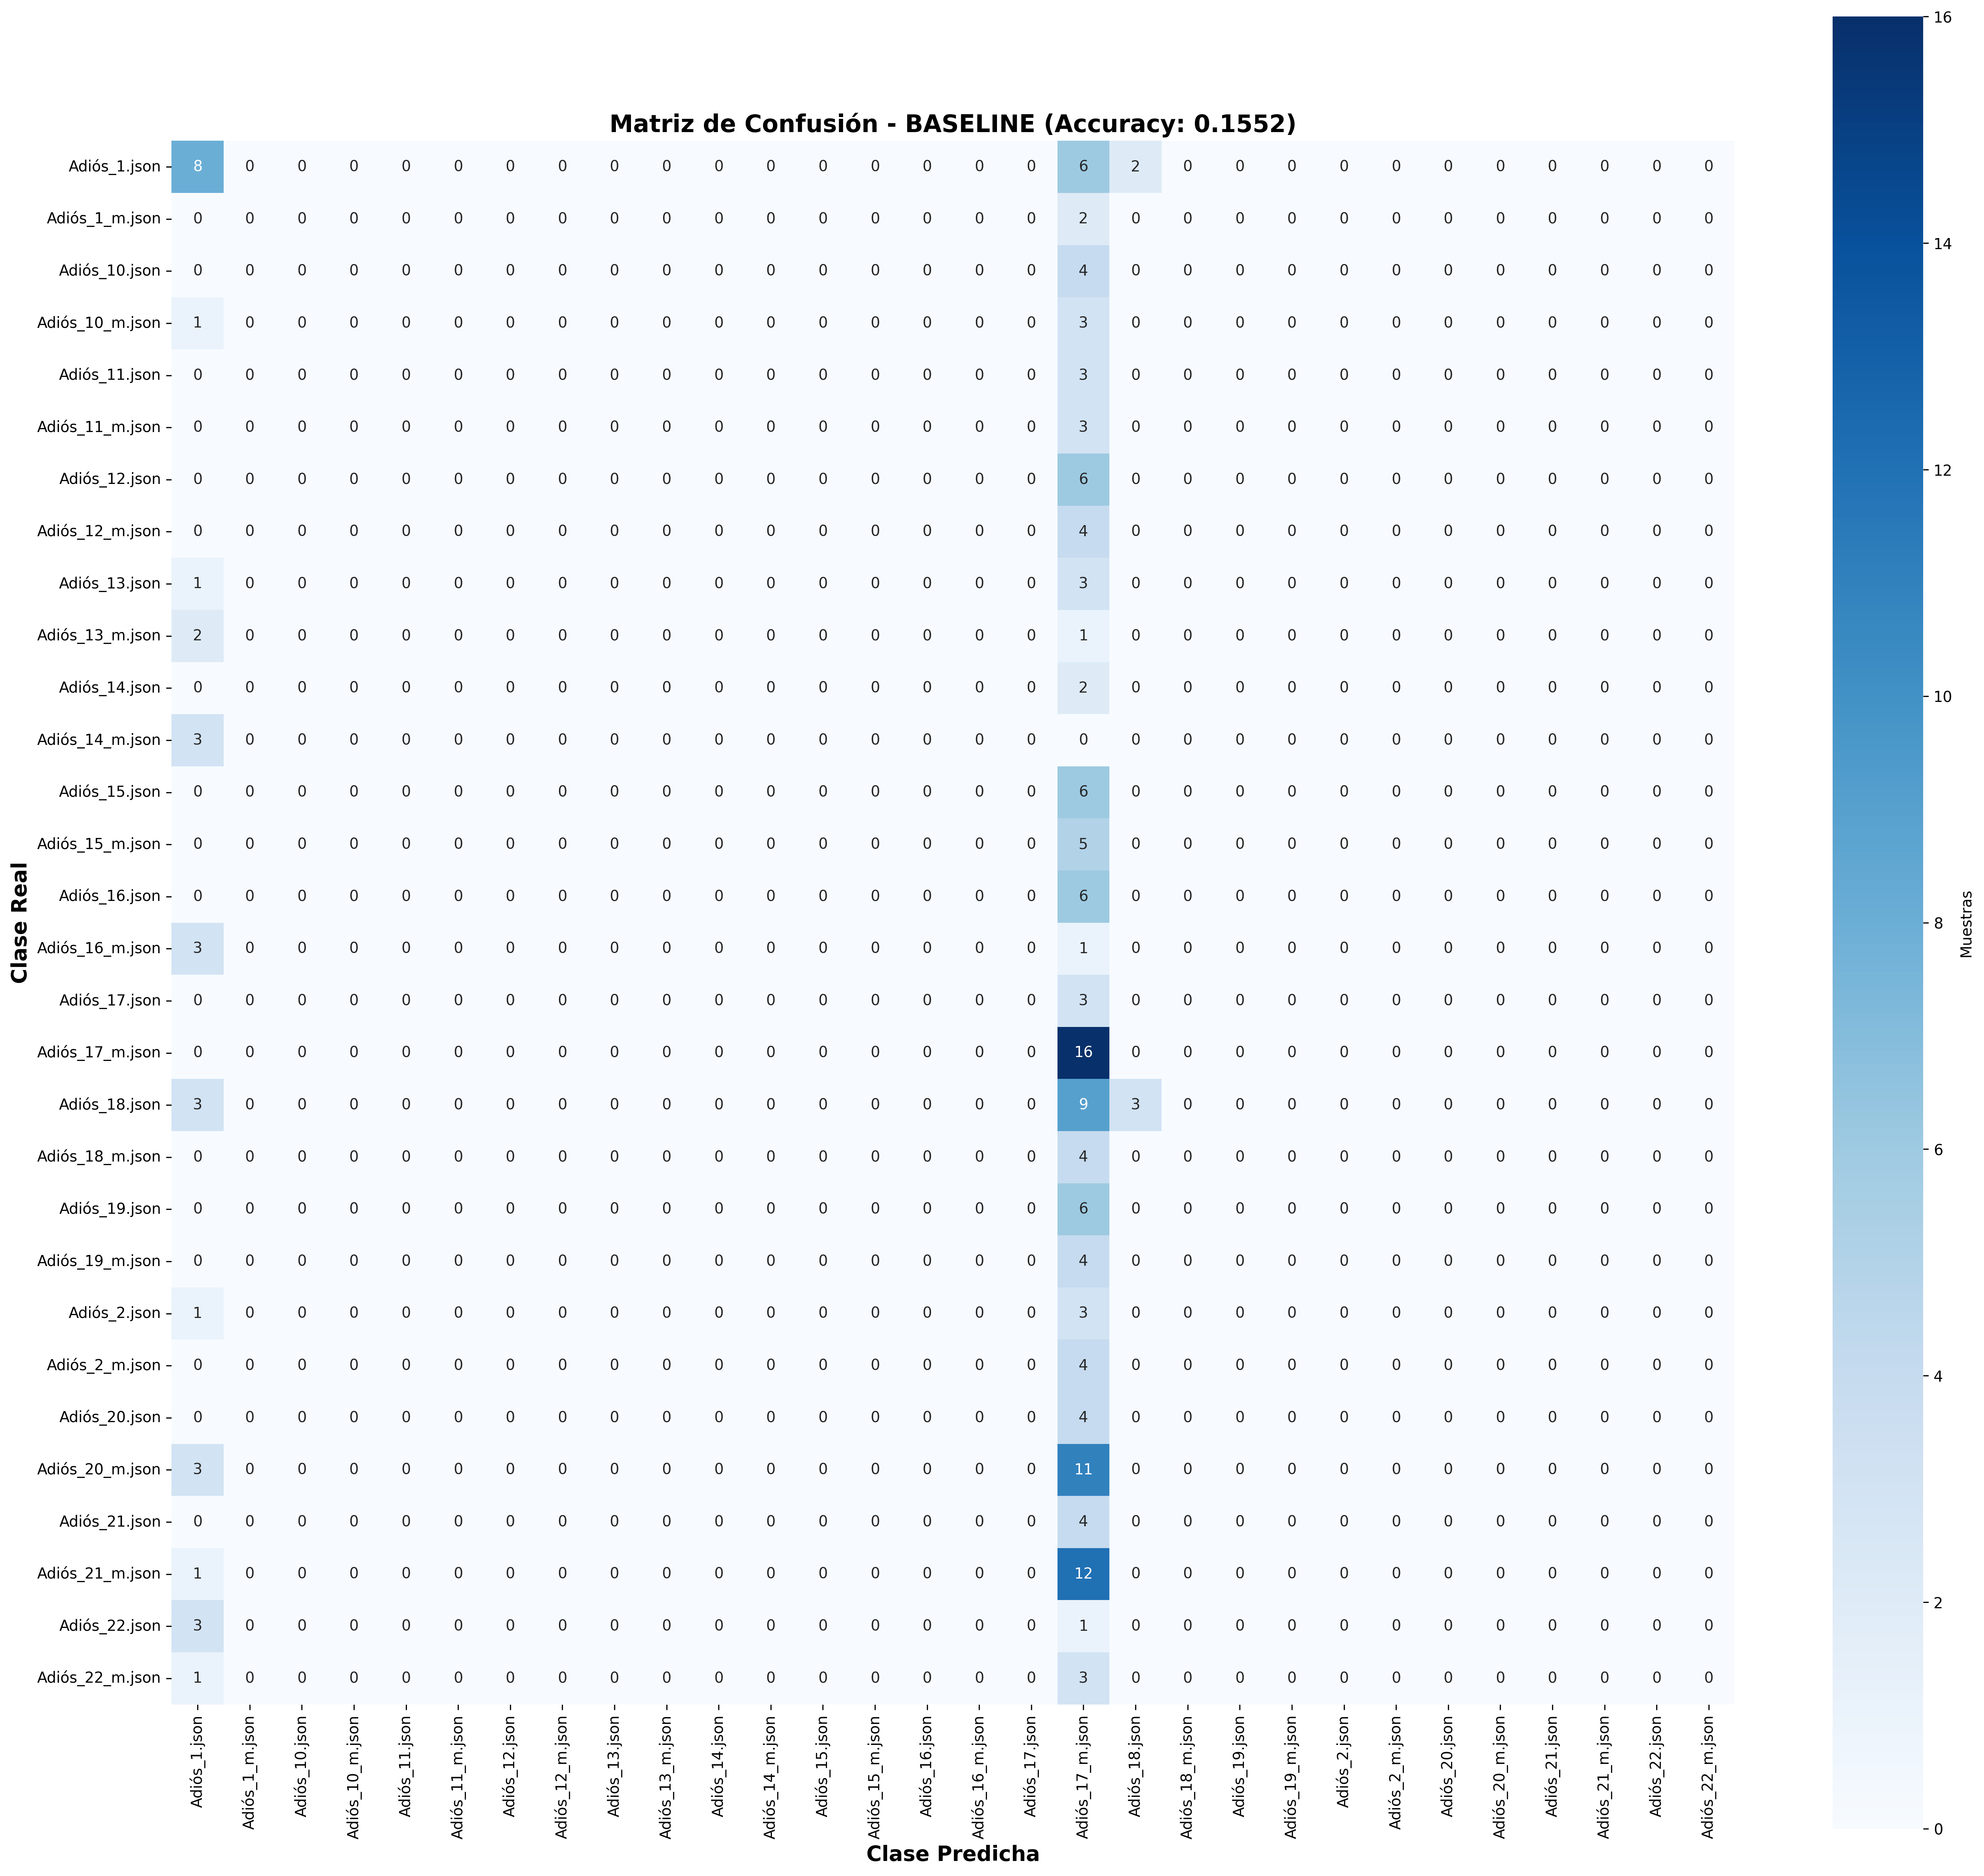

The file beside this chart, header and first rows:
8, 0, 0, 0, 0, 0, 0, 0, 0, 0, 0, 0, 0, 0, 0, 0, 0, 6, 2, 0, 0, 0, 0, 0
0, 0, 0, 0, 0, 0, 0, 0, 0, 0, 0, 0, 0, 0, 0, 0, 0, 2, 0, 0, 0, 0, 0, 0
0, 0, 0, 0, 0, 0, 0, 0, 0, 0, 0, 0, 0, 0, 0, 0, 0, 4, 0, 0, 0, 0, 0, 0
1, 0, 0, 0, 0, 0, 0, 0, 0, 0, 0, 0, 0, 0, 0, 0, 0, 3, 0, 0, 0, 0, 0, 0
0, 0, 0, 0, 0, 0, 0, 0, 0, 0, 0, 0, 0, 0, 0, 0, 0, 3, 0, 0, 0, 0, 0, 0
0, 0, 0, 0, 0, 0, 0, 0, 0, 0, 0, 0, 0, 0, 0, 0, 0, 3, 0, 0, 0, 0, 0, 0
0, 0, 0, 0, 0, 0, 0, 0, 0, 0, 0, 0, 0, 0, 0, 0, 0, 6, 0, 0, 0, 0, 0, 0
0, 0, 0, 0, 0, 0, 0, 0, 0, 0, 0, 0, 0, 0, 0, 0, 0, 4, 0, 0, 0, 0, 0, 0
1, 0, 0, 0, 0, 0, 0, 0, 0, 0, 0, 0, 0, 0, 0, 0, 0, 3, 0, 0, 0, 0, 0, 0
2, 0, 0, 0, 0, 0, 0, 0, 0, 0, 0, 0, 0, 0, 0, 0, 0, 1, 0, 0, 0, 0, 0, 0
0, 0, 0, 0, 0, 0, 0, 0, 0, 0, 0, 0, 0, 0, 0, 0, 0, 2, 0, 0, 0, 0, 0, 0
3, 0, 0, 0, 0, 0, 0, 0, 0, 0, 0, 0, 0, 0, 0, 0, 0, 0, 0, 0, 0, 0, 0, 0
0, 0, 0, 0, 0, 0, 0, 0, 0, 0, 0, 0, 0, 0, 0, 0, 0, 6, 0, 0, 0, 0, 0, 0
0, 0, 0, 0, 0, 0, 0, 0, 0, 0, 0, 0, 0, 0, 0, 0, 0, 5, 0, 0, 0, 0, 0, 0
0, 0, 0, 0, 0, 0, 0, 0, 0, 0, 0, 0, 0, 0, 0, 0, 0, 6, 0, 0, 0, 0, 0, 0
3, 0, 0, 0, 0, 0, 0, 0, 0, 0, 0, 0, 0, 0, 0, 0, 0, 1, 0, 0, 0, 0, 0, 0
0, 0, 0, 0, 0, 0, 0, 0, 0, 0, 0, 0, 0, 0, 0, 0, 0, 3, 0, 0, 0, 0, 0, 0
0, 0, 0, 0, 0, 0, 0, 0, 0, 0, 0, 0, 0, 0, 0, 0, 0, 16, 0, 0, 0, 0, 0, 0
3, 0, 0, 0, 0, 0, 0, 0, 0, 0, 0, 0, 0, 0, 0, 0, 0, 9, 3, 0, 0, 0, 0, 0
0, 0, 0, 0, 0, 0, 0, 0, 0, 0, 0, 0, 0, 0, 0, 0, 0, 4, 0, 0, 0, 0, 0, 0
0, 0, 0, 0, 0, 0, 0, 0, 0, 0, 0, 0, 0, 0, 0, 0, 0, 6, 0, 0, 0, 0, 0, 0
0, 0, 0, 0, 0, 0, 0, 0, 0, 0, 0, 0, 0, 0, 0, 0, 0, 4, 0, 0, 0, 0, 0, 0
1, 0, 0, 0, 0, 0, 0, 0, 0, 0, 0, 0, 0, 0, 0, 0, 0, 3, 0, 0, 0, 0, 0, 0
0, 0, 0, 0, 0, 0, 0, 0, 0, 0, 0, 0, 0, 0, 0, 0, 0, 4, 0, 0, 0, 0, 0, 0
0, 0, 0, 0, 0, 0, 0, 0, 0, 0, 0, 0, 0, 0, 0, 0, 0, 4, 0, 0, 0, 0, 0, 0
3, 0, 0, 0, 0, 0, 0, 0, 0, 0, 0, 0, 0, 0, 0, 0, 0, 11, 0, 0, 0, 0, 0, 0
0, 0, 0, 0, 0, 0, 0, 0, 0, 0, 0, 0, 0, 0, 0, 0, 0, 4, 0, 0, 0, 0, 0, 0
1, 0, 0, 0, 0, 0, 0, 0, 0, 0, 0, 0, 0, 0, 0, 0, 0, 12, 0, 0, 0, 0, 0, 0
3, 0, 0, 0, 0, 0, 0, 0, 0, 0, 0, 0, 0, 0, 0, 0, 0, 1, 0, 0, 0, 0, 0, 0
1, 0, 0, 0, 0, 0, 0, 0, 0, 0, 0, 0, 0, 0, 0, 0, 0, 3, 0, 0, 0, 0, 0, 0
